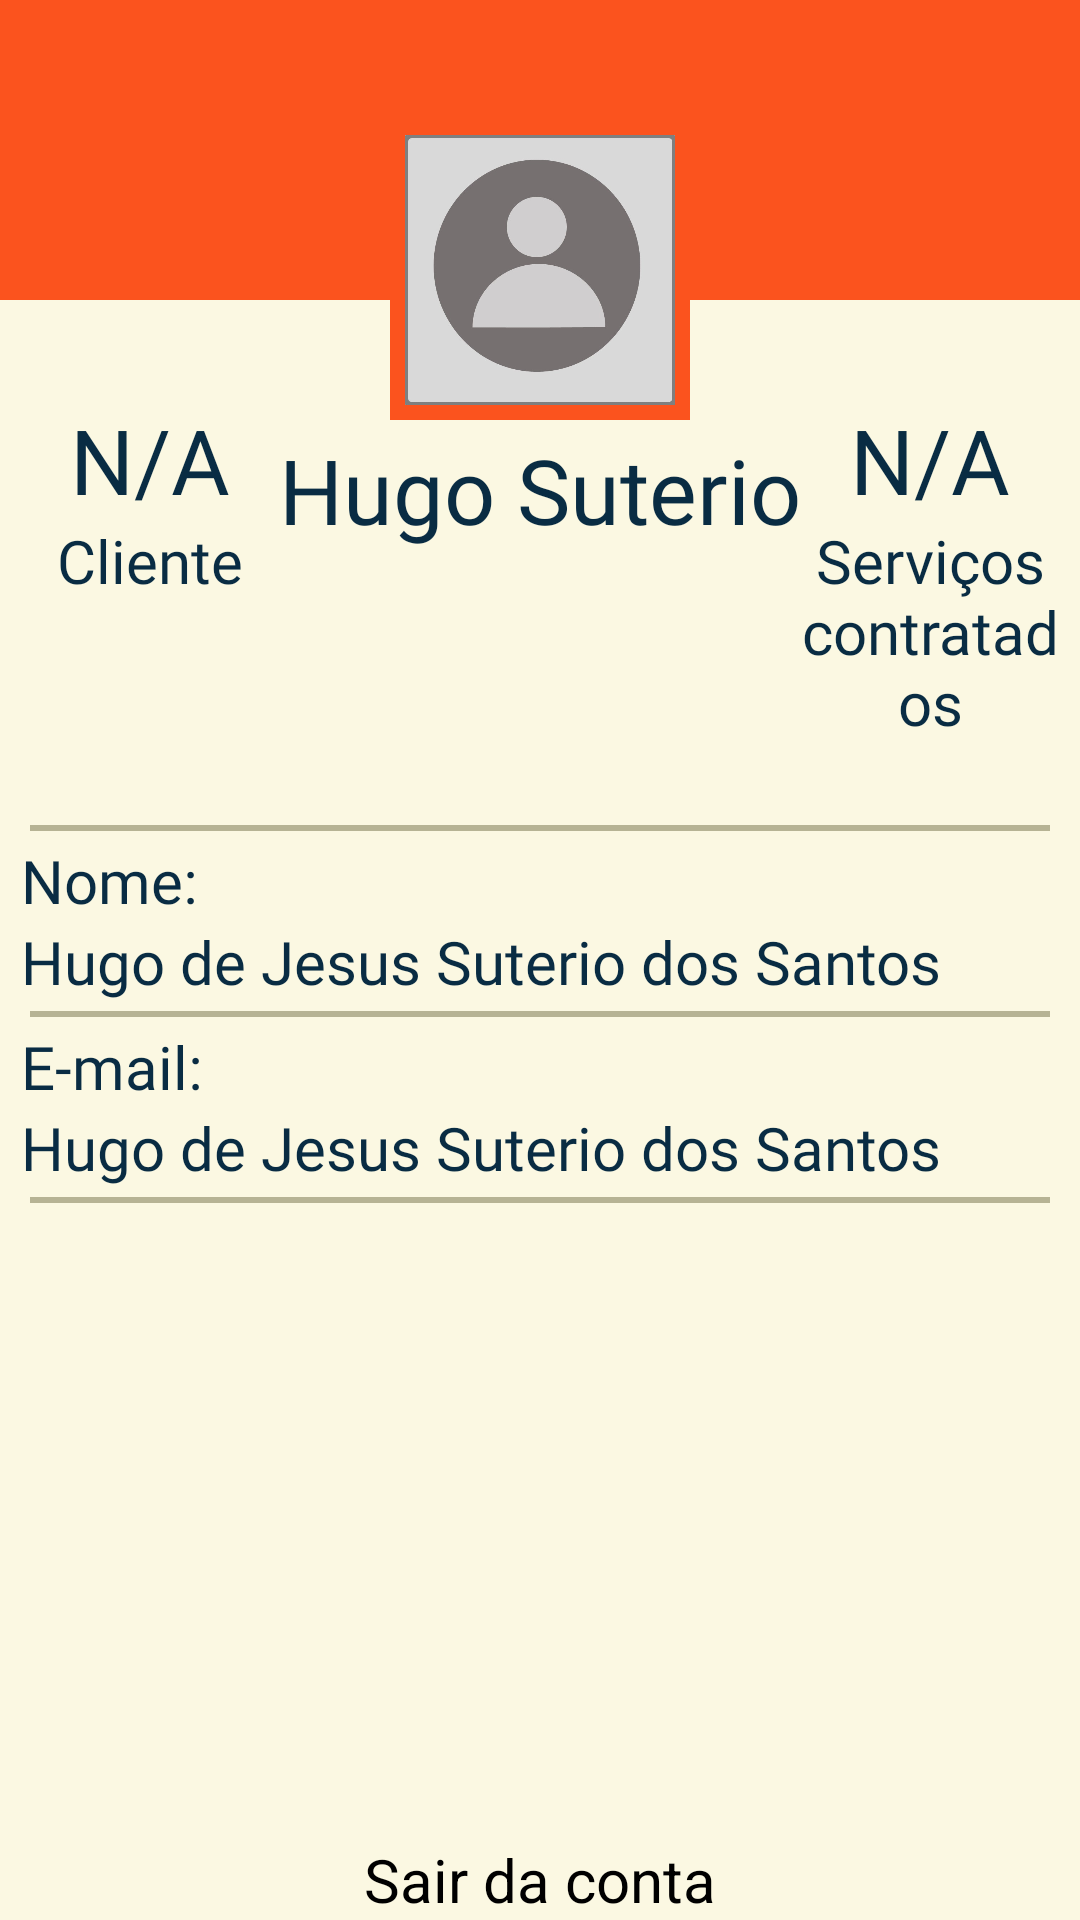

Here is an Android app screen rendered from its layout file. Give the layout XML and the strings, colors and styles it references.
<!-- AndroidManifest.xml: application theme Theme.IService -->
<!-- res/layout/fragment_perfil_usuario_layout.xml -->
<?xml version="1.0" encoding="utf-8"?>
<LinearLayout xmlns:android="http://schemas.android.com/apk/res/android"
    xmlns:tools="http://schemas.android.com/tools"
    android:layout_width="match_parent"
    android:layout_height="match_parent"
    android:orientation="vertical"
    tools:context=".FragmentPerfilUsuario">


    <androidx.core.widget.NestedScrollView
        android:layout_width="match_parent"
        android:layout_height="match_parent"
        android:fillViewport="true">

        <LinearLayout
            android:layout_width="match_parent"
            android:layout_height="match_parent"
            android:background="@color/cor_fundo"
            android:orientation="vertical">

            <RelativeLayout
                android:layout_width="match_parent"
                android:layout_height="wrap_content">

                <View
                    android:id="@+id/viewSuperior"
                    android:layout_width="match_parent"
                    android:layout_height="100dp"
                    android:background="@color/cor_principal" />


                <ImageView
                    android:id="@+id/imgPerfil"
                    android:layout_width="100dp"
                    android:layout_height="100dp"
                    android:layout_centerHorizontal="true"
                    android:layout_marginTop="40dp"
                    android:background="@color/cor_principal"
                    android:src="@drawable/foto_usuario"
                    android:padding="5dp"/>

                <LinearLayout
                    android:layout_width="100dp"
                    android:layout_height="wrap_content"
                    android:layout_below="@id/viewSuperior"
                    android:layout_alignParentLeft="true"
                    android:orientation="vertical"
                    android:padding="3dp">

                    <ImageView
                        android:layout_width="30dp"
                        android:layout_height="30dp"
                        android:layout_gravity="center_horizontal"
                        android:src="@drawable/ic_android_black" />

                    <TextView
                        android:layout_width="wrap_content"
                        android:layout_height="wrap_content"
                        android:layout_gravity="center_horizontal"
                        android:fontFamily="@font/textos"
                        android:text="N/A"
                        android:textColor="@color/cor_secundaria"
                        android:textSize="@dimen/tamanho_grande" />

                    <TextView
                        android:layout_width="wrap_content"
                        android:layout_height="wrap_content"
                        android:layout_gravity="center_horizontal"
                        android:fontFamily="@font/textos"
                        android:text="Cliente"
                        android:textColor="@color/cor_secundaria"
                        android:textSize="@dimen/tamanho_medio" />

                </LinearLayout>

                <LinearLayout
                    android:layout_width="100dp"
                    android:layout_height="wrap_content"
                    android:layout_below="@id/viewSuperior"
                    android:layout_alignParentRight="true"
                    android:orientation="vertical"
                    android:padding="3dp">

                    <ImageView
                        android:layout_width="30dp"
                        android:layout_height="30dp"
                        android:layout_gravity="center_horizontal"
                        android:src="@drawable/ic_android_black" />

                    <TextView
                        android:layout_width="wrap_content"
                        android:layout_height="wrap_content"
                        android:layout_gravity="center_horizontal"
                        android:fontFamily="@font/textos"
                        android:text="N/A"
                        android:textColor="@color/cor_secundaria"
                        android:textSize="@dimen/tamanho_grande" />

                    <TextView
                        android:layout_width="wrap_content"
                        android:layout_height="wrap_content"
                        android:layout_gravity="center_horizontal"
                        android:fontFamily="@font/textos"
                        android:gravity="center"
                        android:textSize="@dimen/tamanho_medio"
                        android:text="Serviços contratados"
                        android:textColor="@color/cor_secundaria" />

                </LinearLayout>

                <LinearLayout
                    android:id="@+id/textoAbaixoImg"
                    android:layout_width="200dp"
                    android:layout_height="95dp"
                    android:layout_below="@id/imgPerfil"
                    android:layout_centerHorizontal="true"
                    android:orientation="vertical"
                    android:padding="3dp">

                    <TextView
                        android:id="@+id/txtPerfilNomeFt"
                        android:layout_width="wrap_content"
                        android:layout_height="wrap_content"
                        android:layout_gravity="center_horizontal"
                        android:fontFamily="@font/titulos"
                        android:text="Hugo Suterio"
                        android:textColor="@color/cor_secundaria"
                        android:textSize="@dimen/tamanho_grande" />

                </LinearLayout>

                <LinearLayout
                    android:padding="7dp"
                    android:layout_width="match_parent"
                    android:layout_height="wrap_content"
                    android:layout_below="@id/textoAbaixoImg"
                    android:layout_marginTop="30dp"
                    android:orientation="vertical">

                    <View
                        android:layout_width="match_parent"
                        android:layout_height="2dp"
                        android:layout_margin="3dp"
                        android:background="@color/cor_detalhes_secundarios" />

                    <TextView
                        android:layout_width="wrap_content"
                        android:layout_height="wrap_content"
                        android:fontFamily="@font/titulos"
                        android:text="Nome:"
                        android:textColor="@color/cor_secundaria"
                        android:textSize="@dimen/tamanho_medio" />

                    <TextView
                        android:id="@+id/txtPerfilNome"
                        android:layout_width="wrap_content"
                        android:layout_height="wrap_content"
                        android:fontFamily="@font/textos"
                        android:text="Hugo de Jesus Suterio dos Santos"
                        android:textColor="@color/cor_secundaria"
                        android:textSize="@dimen/tamanho_medio" />

                    <View
                        android:layout_width="match_parent"
                        android:layout_height="2dp"
                        android:layout_margin="3dp"
                        android:background="@color/cor_detalhes_secundarios" />

                    <TextView
                        android:layout_width="wrap_content"
                        android:layout_height="wrap_content"
                        android:fontFamily="@font/titulos"
                        android:text="E-mail:"
                        android:textColor="@color/cor_secundaria"
                        android:textSize="@dimen/tamanho_medio" />

                    <TextView
                        android:id="@+id/txtPerfilEmail"
                        android:layout_width="wrap_content"
                        android:layout_height="wrap_content"
                        android:fontFamily="@font/textos"
                        android:text="Hugo de Jesus Suterio dos Santos"
                        android:textColor="@color/cor_secundaria"
                        android:textSize="@dimen/tamanho_medio" />

                    <View
                        android:layout_width="match_parent"
                        android:layout_height="2dp"
                        android:layout_margin="3dp"
                        android:background="@color/cor_detalhes_secundarios" />

                </LinearLayout>

                <Button
                    android:layout_alignParentBottom="true"
                    android:layout_centerHorizontal="true"
                    android:layout_width="wrap_content"
                    android:layout_height="wrap_content"
                    android:layout_margin="10dp"
                    android:backgroundTint="@color/cor_recusar"
                    android:text="Sair da conta"
                    android:textSize="@dimen/tamanho_medio"
                    android:id="@+id/btnSairDaConta"/>




            </RelativeLayout>

        </LinearLayout>
    </androidx.core.widget.NestedScrollView>


</LinearLayout>
<!-- resources referenced by this layout -->
<resources>
  <color name="cor_detalhes_secundarios">#B6B394</color>
  <color name="cor_fundo">#FBF8E2</color>
  <color name="cor_principal">#FB531E</color>
  <color name="cor_recusar">#FF4242</color>
  <color name="cor_secundaria">#092C43</color>
  <dimen name="tamanho_grande">30sp</dimen>
  <dimen name="tamanho_medio">20sp</dimen>
  <!-- drawable foto_usuario: jpg bitmap (drawable, 27843 bytes) -->
</resources>
